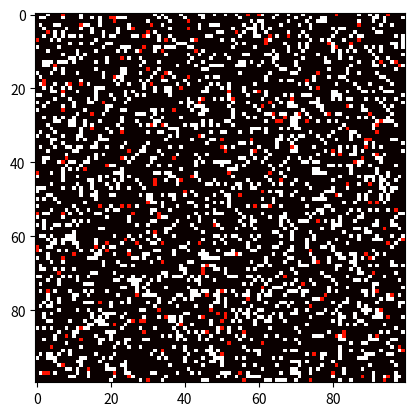

Write Python code to recreate this figure.
import random
import matplotlib.pyplot as plt
import matplotlib.animation as animation
import numpy as np

R_ON = 255
W_ON = 100
OFF = 0
vals = [R_ON, OFF, W_ON]
W_birth_rate = 0.02
R_birth_rate = 0.2
empty_rate = 1.0 - W_birth_rate - R_birth_rate
W_birth_chance = 90
W_die_chance = 6
R_birth_chance = 10


def random_grid(n):
    return np.random.choice(vals, n*n, p=[R_birth_rate, empty_rate, W_birth_rate]).reshape(n, n)


def update(frameNum, img, grid, n):
    newGrid = grid.copy()
    for i in range(n):
        for j in range(n):
            #If I'm a rabbit
            if grid[i, j] == R_ON:
                empty_spaces = [(x, y) for x in [(i-1) % n, i, (i+1) % n] for y in [(j-1) % n, j, (j+1) % n] if grid[x, y] == OFF]
                wolves_spaces = [(x, y) for x in [(i-1) % n, i, (i+1) % n] for y in [(j-1) % n, j, (j+1) % n] if grid[x, y] == W_ON]
                if wolves_spaces:
                    newGrid[i, j] == W_ON
                elif len(empty_spaces) > 0:
                    random_move = random.randint(0, len(empty_spaces) - 1) if len(empty_spaces) > 1 else 0
                    newGrid[empty_spaces[random_move]] = R_ON
                    newGrid[i, j] = OFF
                    if random.randint(0, 100) > 100 - R_birth_chance:
                        newGrid[i, j] = R_ON
            #If I'm a wolf
            if grid[i, j] == W_ON:
                rabbits_spaces = [(x, y) for x in [(i-1) % n, i, (i+1) % n] for y in [(j-1) % n, j, (j+1) % n] if grid[x, y] == R_ON]
                if not rabbits_spaces:
                    if random.randint(0, 100) > 100 - W_die_chance:
                        newGrid[i, j] = OFF
                    else:
                        newGrid[i, j] = OFF
                        newGrid[(i + random.randint(-1, 1)) % n, (j + random.randint(-1, 1)) % n] = W_ON
                else:
                    random_move = random.randint(0, len(rabbits_spaces) - 1) if len(rabbits_spaces) > 1 else 0
                    newGrid[rabbits_spaces[random_move]] = W_ON
            elif grid[i, j] == OFF:
                pass
    img.set_data(newGrid)
    grid[:] = newGrid[:]
    return img


def main():
    n = 100
    update_interval = 70
    grid = random_grid(n)

    fig, ax = plt.subplots()    #A few decent looking color themes already applied in matplotlib: summer, hot, afmhot, gist_heat
    img = ax.imshow(grid, interpolation='nearest', cmap='hot')
    ani = animation.FuncAnimation(fig, update, fargs=(img, grid, n, ),
                                  frames=10, interval=update_interval, save_count=50)

    plt.show()


if __name__ == '__main__':
    main()
